Run: headless pygame with SDL's dummy video driver; simulated clock (each Clock.tick advances the game by its frame time, no real sleeping); random seed 0; keys injected as events and as key.get_pressed() state; mouse plan: one left click at the window centre at the start of phase 2, then a move to the lower-right quarter at the start of phase 3.
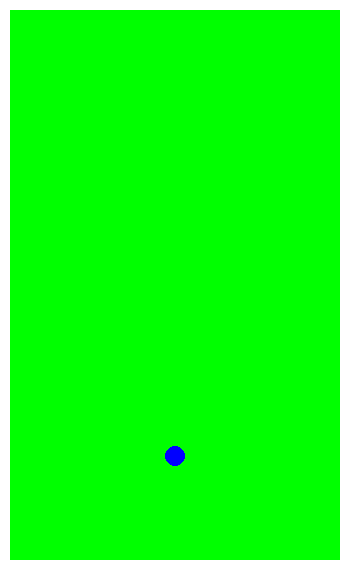
Frame 1 of 4 · flips 1–60 · no input
Frame 2 of 4 · flips 61–180 · clicked the window centre · tapped SPACE, RETURN · held RIGHT (→), D · screen unchanged from frame 1, image omitted
Frame 3 of 4 · flips 181–300 · moved the mouse to the lower-right quarter · held DOWN (↓), S · screen unchanged from frame 2, image omitted
Frame 4 of 4 · flips 301–420 · held LEFT (←), A, UP (↑), W · screen unchanged from frame 3, image omitted

The pygame program that drew these frames:

#Physics engine

import pygame
import math


pygame.init()  #Starting Pygame
w,h = 350, 570  #Getting width height

screen = pygame.display.set_mode((w,h)) #Main widnows called screen, width,height is w,h
screen.fill('White')
running = True
line = False
dt = 1
clock = pygame.time.Clock()
#Variable for physics
mouse_pos = pygame.mouse.get_pos()




#v_velocity = initial_vel*math.sin(math.radians(angle))
#h_velocity = initial_vel*math.cos(math.radians(angle))

time = 0


air_resistance = 3

#angle = math.degrees(math.asin(1)*((y_pos-mouse_pos[0])/(x_pos-mouse_pos[1])))
#Pygame Loop
class Golf_Ball:
  def __init__(self, grav, x_pos, y_pos, colour, mass):
    self.grav = grav #-3.5
    self.initial_vel = 0
    self.x_vel, self.y_vel = 0,0
    self.resultant = 0
    self.fired = True
    self.hit_time=0
    self.held_down=False
    self.line = False
    self.boundary_pos = [(), (), ()]
    self.fired_resultant =0
    self.x_pos = x_pos
    self.y_pos = y_pos
    self.colour = colour
    self.vertical_displacement = 0
    self.horizontal_displacement = 0
    self.rect = pygame.Rect((self.x_pos-10, self.y_pos-10), (20,20))
    self.mass = mass
    self.angle = 0
    self.shoot = False
    self.resistance = .2
    self.velocity_constant = 0.005
  def mouse_click_manager(self):
    if pygame.mouse.get_pressed()[0] == True:
    
      if self.rect.collidepoint(mouse_pos):
      
        
        if self.line == False and self.held_down ==False:
          self.held_down = True
          self.line = True
      if self.line and self.held_down==False and self.resultant<=190:
          self.held_down = True
          self.line = False
          print("Hit")
          self.fired_resultant = self.resultant*self.velocity_constant
          self.initial_vel = int(round((((self.fired_resultant)/self.mass)*1), 0))
          print(self.initial_vel, "m/s", self.fired_resultant)
          self.shoot = True

    elif pygame.mouse.get_pressed()[0] == False:
      self.held_down = False
  def line_manager(self):
    if self.line:
      
      if abs(self.x_pos-mouse_pos[0])!= 0:
        self.angle = math.degrees(math.atan(abs(self.y_pos-mouse_pos[1])/abs(self.x_pos-mouse_pos[0])))
        if mouse_pos[1]<self.y_pos:
          self.angle = self.angle*-1
        if mouse_pos[0]<self.x_pos:
          self.angle= abs(self.angle-90) +90
      elif abs(self.x_pos-mouse_pos[0])==0:
        self.angle = 90
      
      
      self.resultant = math.sqrt(abs(self.x_pos-mouse_pos[0])**2+abs(self.y_pos-mouse_pos[1])**2)
      if self.resultant<=190:
        self.boundary_pos[0]= mouse_pos


      if self.resultant>190:
        pygame.draw.line(screen, "Red", (self.x_pos, self.y_pos), self.boundary_pos[0], 3)
      elif self.resultant>120:
        pygame.draw.line(screen, "Orange", (self.x_pos, self.y_pos), mouse_pos, 3)
      elif self.resultant >70:
        pygame.draw.line(screen, "Yellow", (self.x_pos, self.y_pos), mouse_pos, 3)

      else:  
        pygame.draw.line(screen, "Black", (self.x_pos, self.y_pos), mouse_pos, 3)
  def shooting(self):
    print('\nInitial Velocity = ', self.initial_vel, '\nTheta = ', self.angle)
    self.x_vel = self.initial_vel * (math.cos(math.radians(self.angle)))
    self.y_vel = self.initial_vel * (math.sin(math.radians(self.angle)))
    print(self.x_vel, self.y_vel)
    self.x_pos -= self.x_vel
    self.y_pos -= self.y_vel
    self.initial_vel -= self.resistance
    if self.initial_vel<=0:
      self.shoot = False
    self.rect = pygame.Rect((self.x_pos - 10, self.y_pos - 10), (20, 20))
  def bounce_detection(self):
    if self.rect.x <=10:
      print(self.angle)
      self.angle = abs(self.angle-90) +90
      print(self.angle)
    if (self.rect.x+self.rect.width)>=w-10:
      if self.angle >180 and self.angle<270 :

        self.angle = (270-self.angle)+(-90)
      else:
        self.angle = math.degrees(math.atan(abs(self.y_pos - mouse_pos[1]) / abs(self.x_pos - mouse_pos[0])))
    if self.rect.y <=10:
      if self.angle >90 and self.angle<180:
        self.angle = 270 - (self.angle-90)
      else:
        self.angle = 0-self.angle
    if (self.rect.y + self.rect.height)>=h:
      if self.angle<0 and self.angle>-90:
        self.angle = (self.angle*-1)
      else:
        self.angle = 180 - (self.angle-180)




    
  def update(self):
    pygame.draw.circle(screen, "Blue", (self.rect.centerx, self.rect.centery), 10)
    if self.shoot:
      self.shooting()
      self.bounce_detection()
    self.mouse_click_manager()
    self.line_manager()

golf_ball = Golf_Ball(-3.5, w*.5, h*.8, "White", 0.04593)
while running:
  #Event Loop
  for event in pygame.event.get():
    if event.type == pygame.QUIT:
      running = False
    elif event.type == pygame.KEYDOWN:
      if event.key == pygame.K_ESCAPE:
          running = False

  #Time increase
  time +=2*dt
  mouse_pos = pygame.mouse.get_pos()

  screen.fill('White') 
  
  
  grass = pygame.draw.rect(screen, 'Green', ((0+10, 0+10),(w-20, h-20)))
  

    

  golf_ball.update()
    
  
  #pygame.mouse.set_pos([50,50])
    #print("X-y displacement: ",abs(x_pos-mouse_pos[0]),abs(y_pos-mouse_pos[1]),"Angle:", round(angle, 1), 'Resultant: ', round(resultant,1), 'Speed', round(initial_vel*0.3))
  fired = False
  
  
  #print(time)
  #print(golf_ball.angle)
  dt = clock.tick(70) / 1000
  #print(round(pygame.time.get_ticks()/1000, 0))
  clock.tick(70)

  
  pygame.display.flip()
